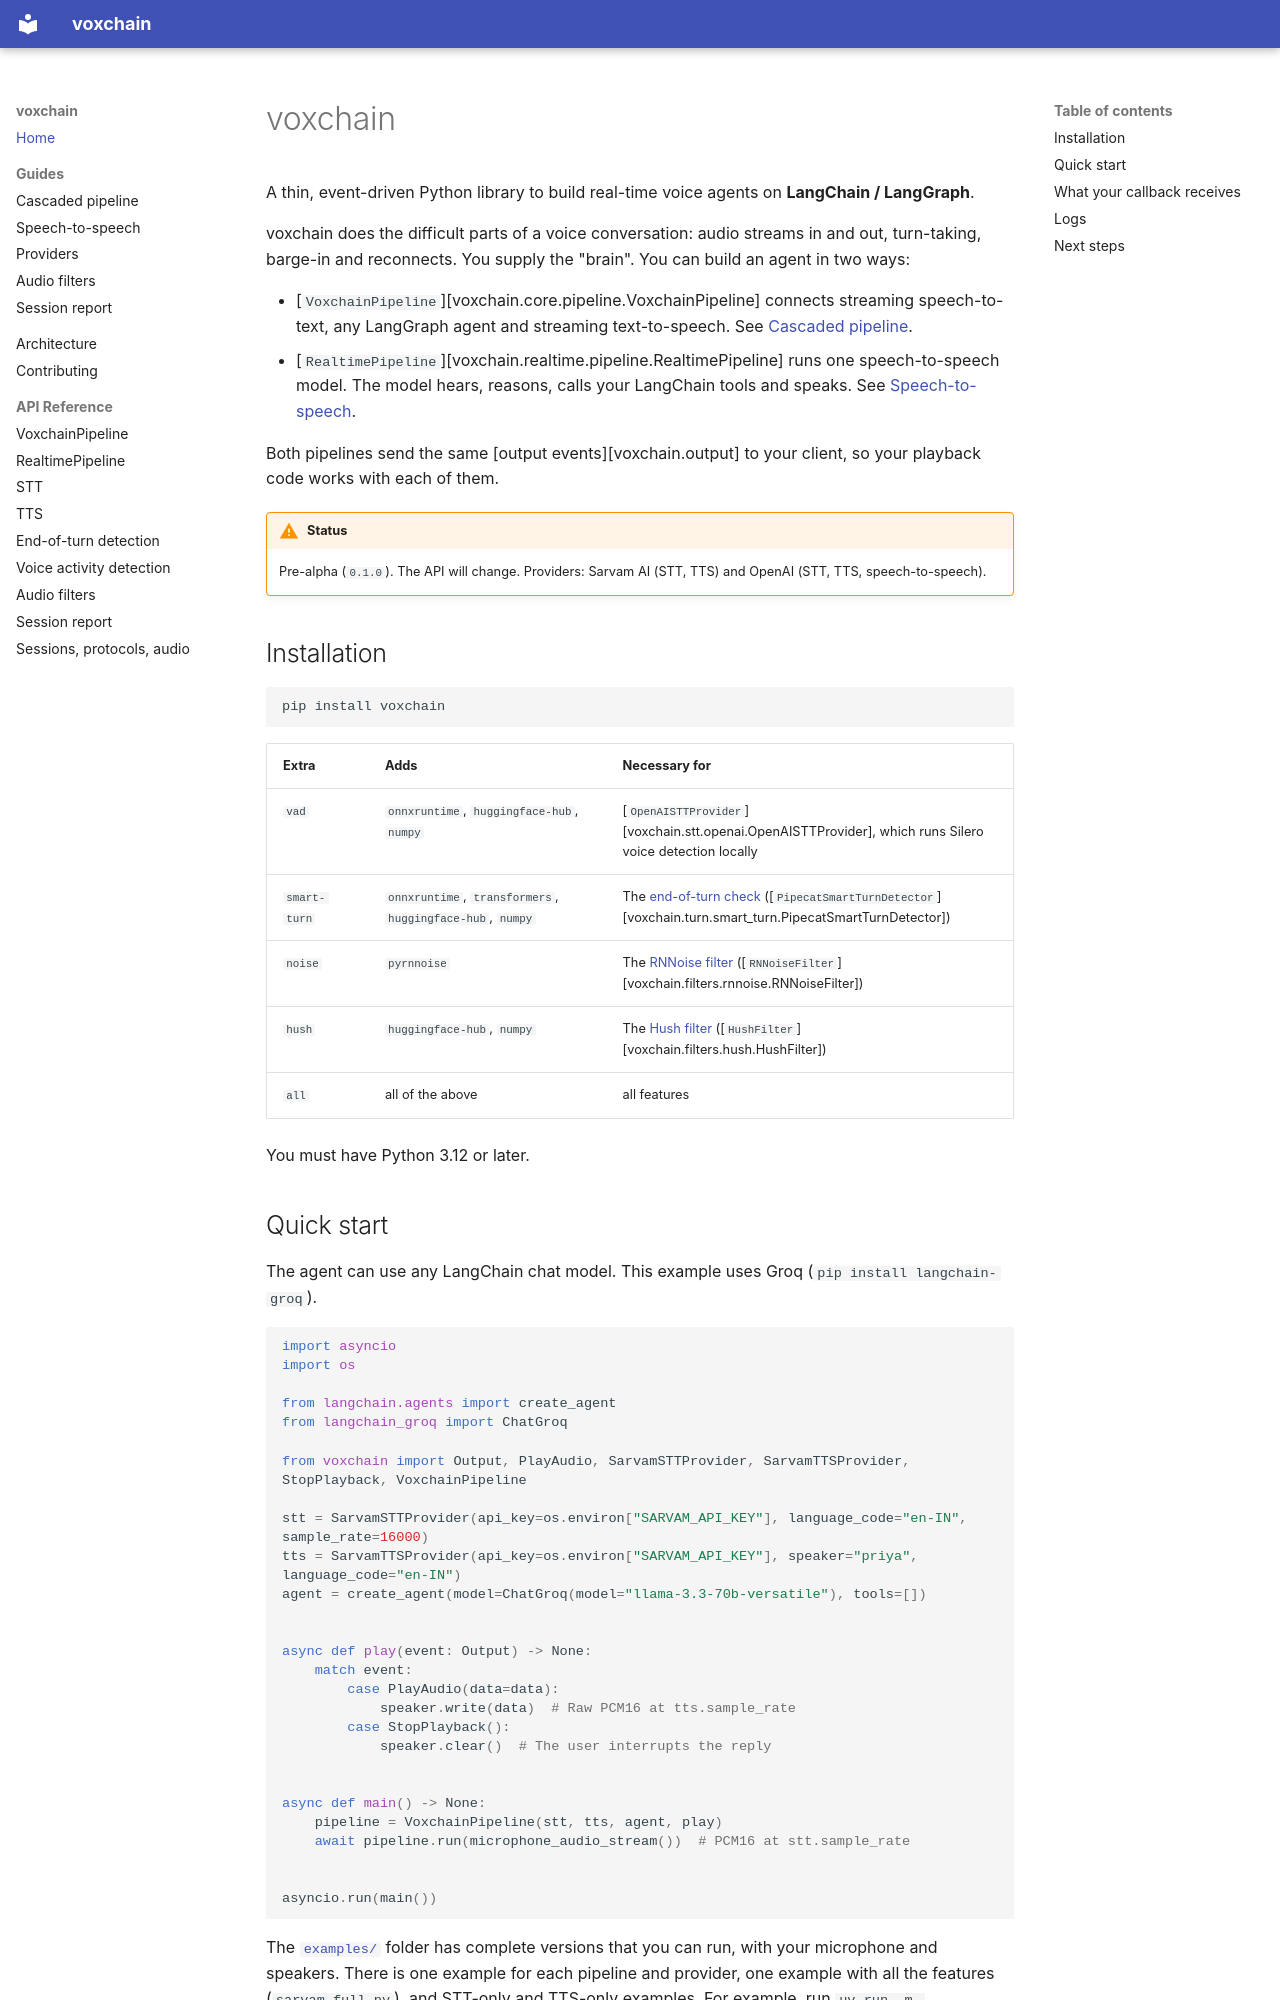

repository: sachanayush47/voxchain · page: index.html · generator: mkdocs

# voxchain

A thin, event-driven Python library to build real-time voice agents on **LangChain / LangGraph**.

voxchain does the difficult parts of a voice conversation: audio streams in and out, turn-taking, barge-in and reconnects. You supply the "brain". You can build an agent in two ways:

- [`VoxchainPipeline`][voxchain.core.pipeline.VoxchainPipeline] connects streaming speech-to-text, any LangGraph agent and streaming text-to-speech. See [Cascaded pipeline](guides/cascaded.md).
- [`RealtimePipeline`][voxchain.realtime.pipeline.RealtimePipeline] runs one speech-to-speech model. The model hears, reasons, calls your LangChain tools and speaks. See [Speech-to-speech](guides/speech-to-speech.md).

Both pipelines send the same [output events][voxchain.output] to your client, so your playback code works with each of them.

!!! warning "Status"
    Pre-alpha (`0.1.0`). The API will change. Providers: Sarvam AI (STT, TTS) and OpenAI (STT, TTS, speech-to-speech).

## Installation

```bash
pip install voxchain
```

| Extra | Adds | Necessary for |
|---|---|---|
| `vad` | `onnxruntime`, `huggingface-hub`, `numpy` | [`OpenAISTTProvider`][voxchain.stt.openai.OpenAISTTProvider], which runs Silero voice detection locally |
| `smart-turn` | `onnxruntime`, `transformers`, `huggingface-hub`, `numpy` | The [end-of-turn check](guides/cascaded.md#end-of-turn-check) ([`PipecatSmartTurnDetector`][voxchain.turn.smart_turn.PipecatSmartTurnDetector]) |
| `noise` | `pyrnnoise` | The [RNNoise filter](guides/audio-filters.md) ([`RNNoiseFilter`][voxchain.filters.rnnoise.RNNoiseFilter]) |
| `hush` | `huggingface-hub`, `numpy` | The [Hush filter](guides/audio-filters.md#hushfilter) ([`HushFilter`][voxchain.filters.hush.HushFilter]) |
| `all` | all of the above | all features |

You must have Python 3.12 or later.
